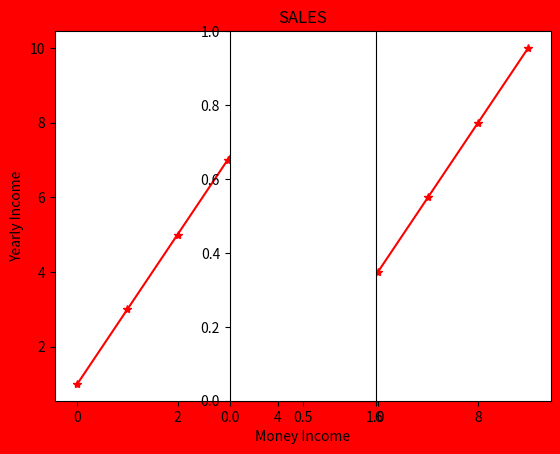
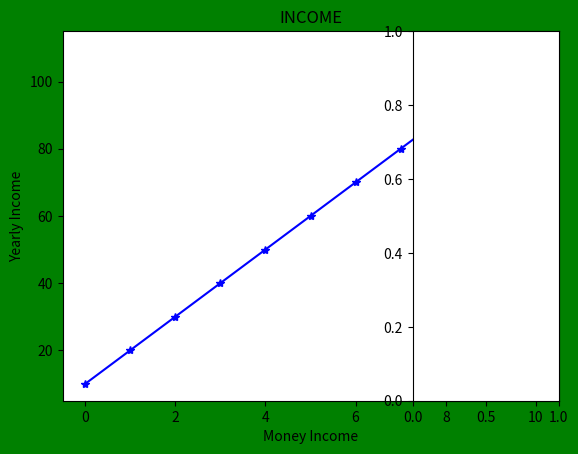
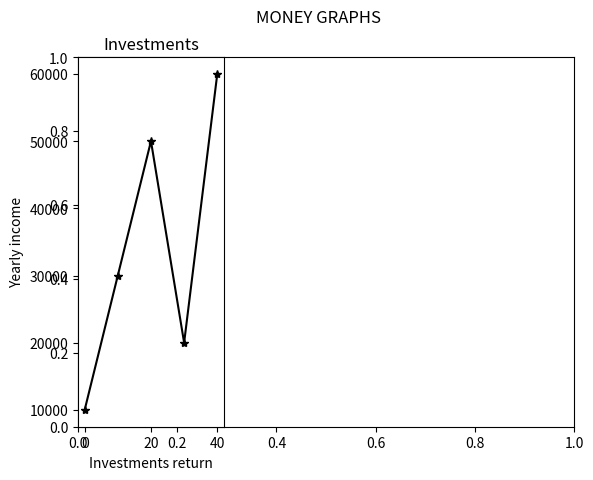

Here is the Python script that generated these plots, in order:
import matplotlib.pyplot as plt
import numpy as np


ax = plt.axes();
#plot 1:
x = np.array([0, 1, 2, 3, 4, 5, 6, 7, 8, 9]);
y = np.array([1, 3, 5, 7, 9, 2, 4, 6, 8, 10]);

plt.subplot(1, 3, 1);
plt.figure(facecolor="red");
plt.plot(x,y ,color = 'red', marker = '*');
plt.xlabel("Money Income");
plt.ylabel("Yearly Income");
plt.title("SALES");

#plot 2:
x = np.array([0, 1, 2, 3, 4, 5, 6, 7, 8, 9, 10]);
y = np.array([10, 20, 30, 40, 50, 60, 70, 80, 90, 100, 110])

plt.subplot(1, 3, 2);   
plt.figure(facecolor="green");
plt.plot(x,y, color = 'blue', marker = "*");
plt.xlabel("Money Income");
plt.ylabel("Yearly Income");
plt.title("INCOME");

#plot 3:
x = np.array([0, 10, 20, 30, 40]);
y = np.array([10000, 30000, 50000, 20000, 60000]);

plt.subplot(1, 3, 3);
plt.figure("");
plt.plot(x, y, color = 'black', marker = '*');
plt.xlabel("Investments return");
plt.ylabel("Yearly income");
plt.title("Investments");

plt.suptitle("MONEY GRAPHS");
plt.show();
